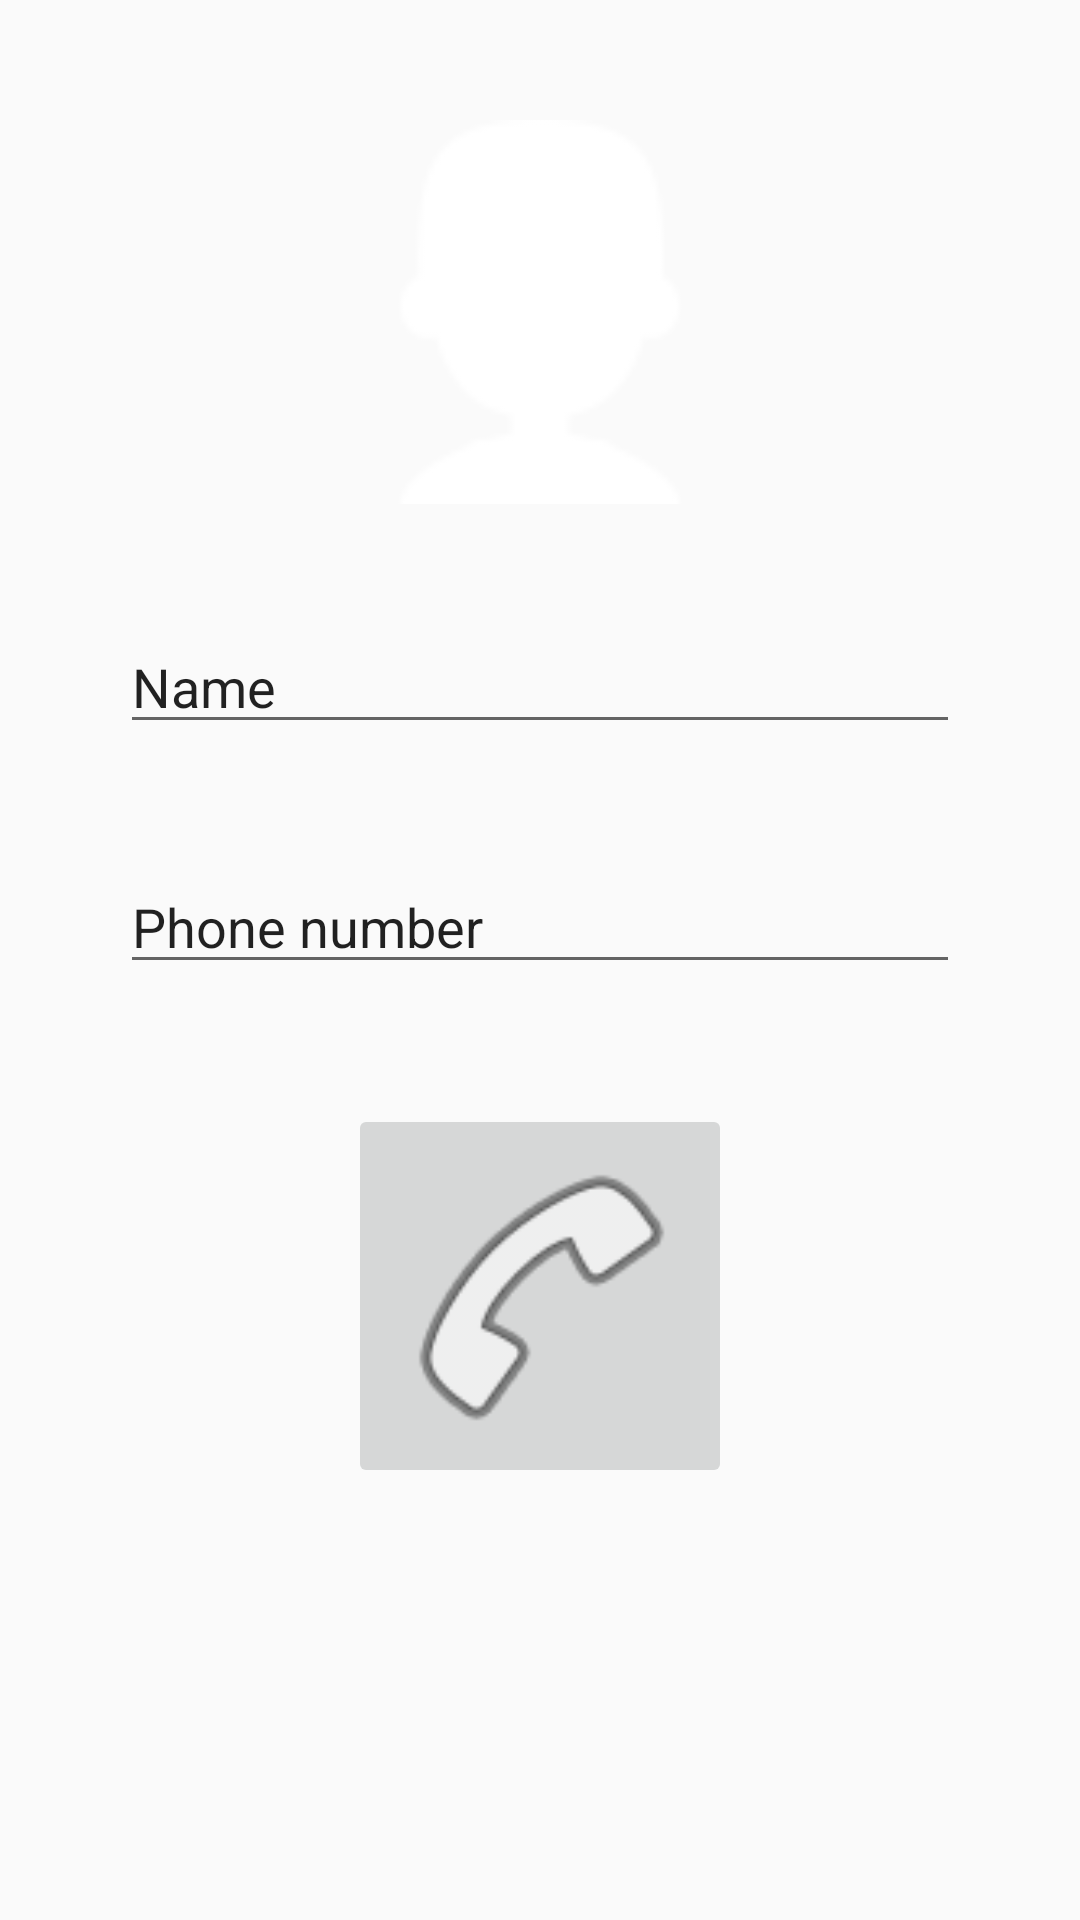

This screen was rendered from an Android layout file. Write that file and the resources it references.
<!-- AndroidManifest.xml: application theme AppTheme -->
<!-- res/layout/emergency.xml -->
<?xml version="1.0" encoding="utf-8"?>
<LinearLayout
    xmlns:android="http://schemas.android.com/apk/res/android"
    android:layout_width="match_parent"
    android:layout_height="match_parent"
    android:orientation="vertical">

    <ImageView
        android:id="@+id/mugshot"
        android:layout_marginTop="@dimen/marginXL"
        android:layout_marginStart="@dimen/marginXL"
        android:layout_marginEnd="@dimen/marginXL"
        android:layout_width="match_parent"
        android:layout_height="128dp"
        android:layout_gravity="center_horizontal"
        android:src="@drawable/avatar_icon"
        android:contentDescription="@string/emergencyImageContent"
        />
    <EditText
        android:id="@+id/name_field"
        android:layout_marginTop="@dimen/marginXL"
        android:layout_marginStart="@dimen/marginXL"
        android:layout_marginEnd="@dimen/marginXL"
        android:layout_width="match_parent"
        android:layout_height="40dp"
        android:layout_gravity="center_horizontal"
        android:inputType="textPersonName"
        android:text="@string/emergencyPersonName"
        android:labelFor="@id/name_field"
        />
    <EditText
        android:id="@+id/number_field"
        android:layout_marginTop="@dimen/marginXL"
        android:layout_marginStart="@dimen/marginXL"
        android:layout_marginEnd="@dimen/marginXL"
        android:layout_width="match_parent"
        android:layout_height="40dp"
        android:layout_gravity="center_horizontal"
        android:inputType="phone"
        android:text="@string/emergencyPersonPhone"
        android:labelFor="@id/number_field"
        />
    <ImageButton
        android:id="@+id/callButton"
        android:layout_marginTop="@dimen/marginXL"
        android:layout_width="128dp"
        android:layout_height="128dp"
        android:layout_gravity="center_horizontal"
        android:src="@android:drawable/ic_menu_call"
        android:scaleType="fitCenter"
        android:contentDescription="@string/emergencyCallImageContent"
        />

</LinearLayout>
<!-- resources referenced by this layout -->
<resources>
  <dimen name="marginXL">40dp</dimen>
  <!-- drawable avatar_icon: png bitmap (drawable-hdpi, 481 bytes) -->
  <string name="emergencyCallImageContent">Call image</string>
  <string name="emergencyImageContent">Image of person to call</string>
  <string name="emergencyPersonName">Name</string>
  <string name="emergencyPersonPhone">Phone number</string>
  <style name="AppTheme" parent="Theme.AppCompat.Light.NoActionBar">
          
          <item name="colorPrimary">@color/colorPrimary</item>
          <item name="colorPrimaryDark">@color/colorPrimaryDark</item>
          <item name="colorAccent">@color/colorAccent</item>
      </style>
  <color name="colorPrimary">#008577</color>
  <color name="colorPrimaryDark">#00574B</color>
  <color name="colorAccent">#D81B60</color>
</resources>
